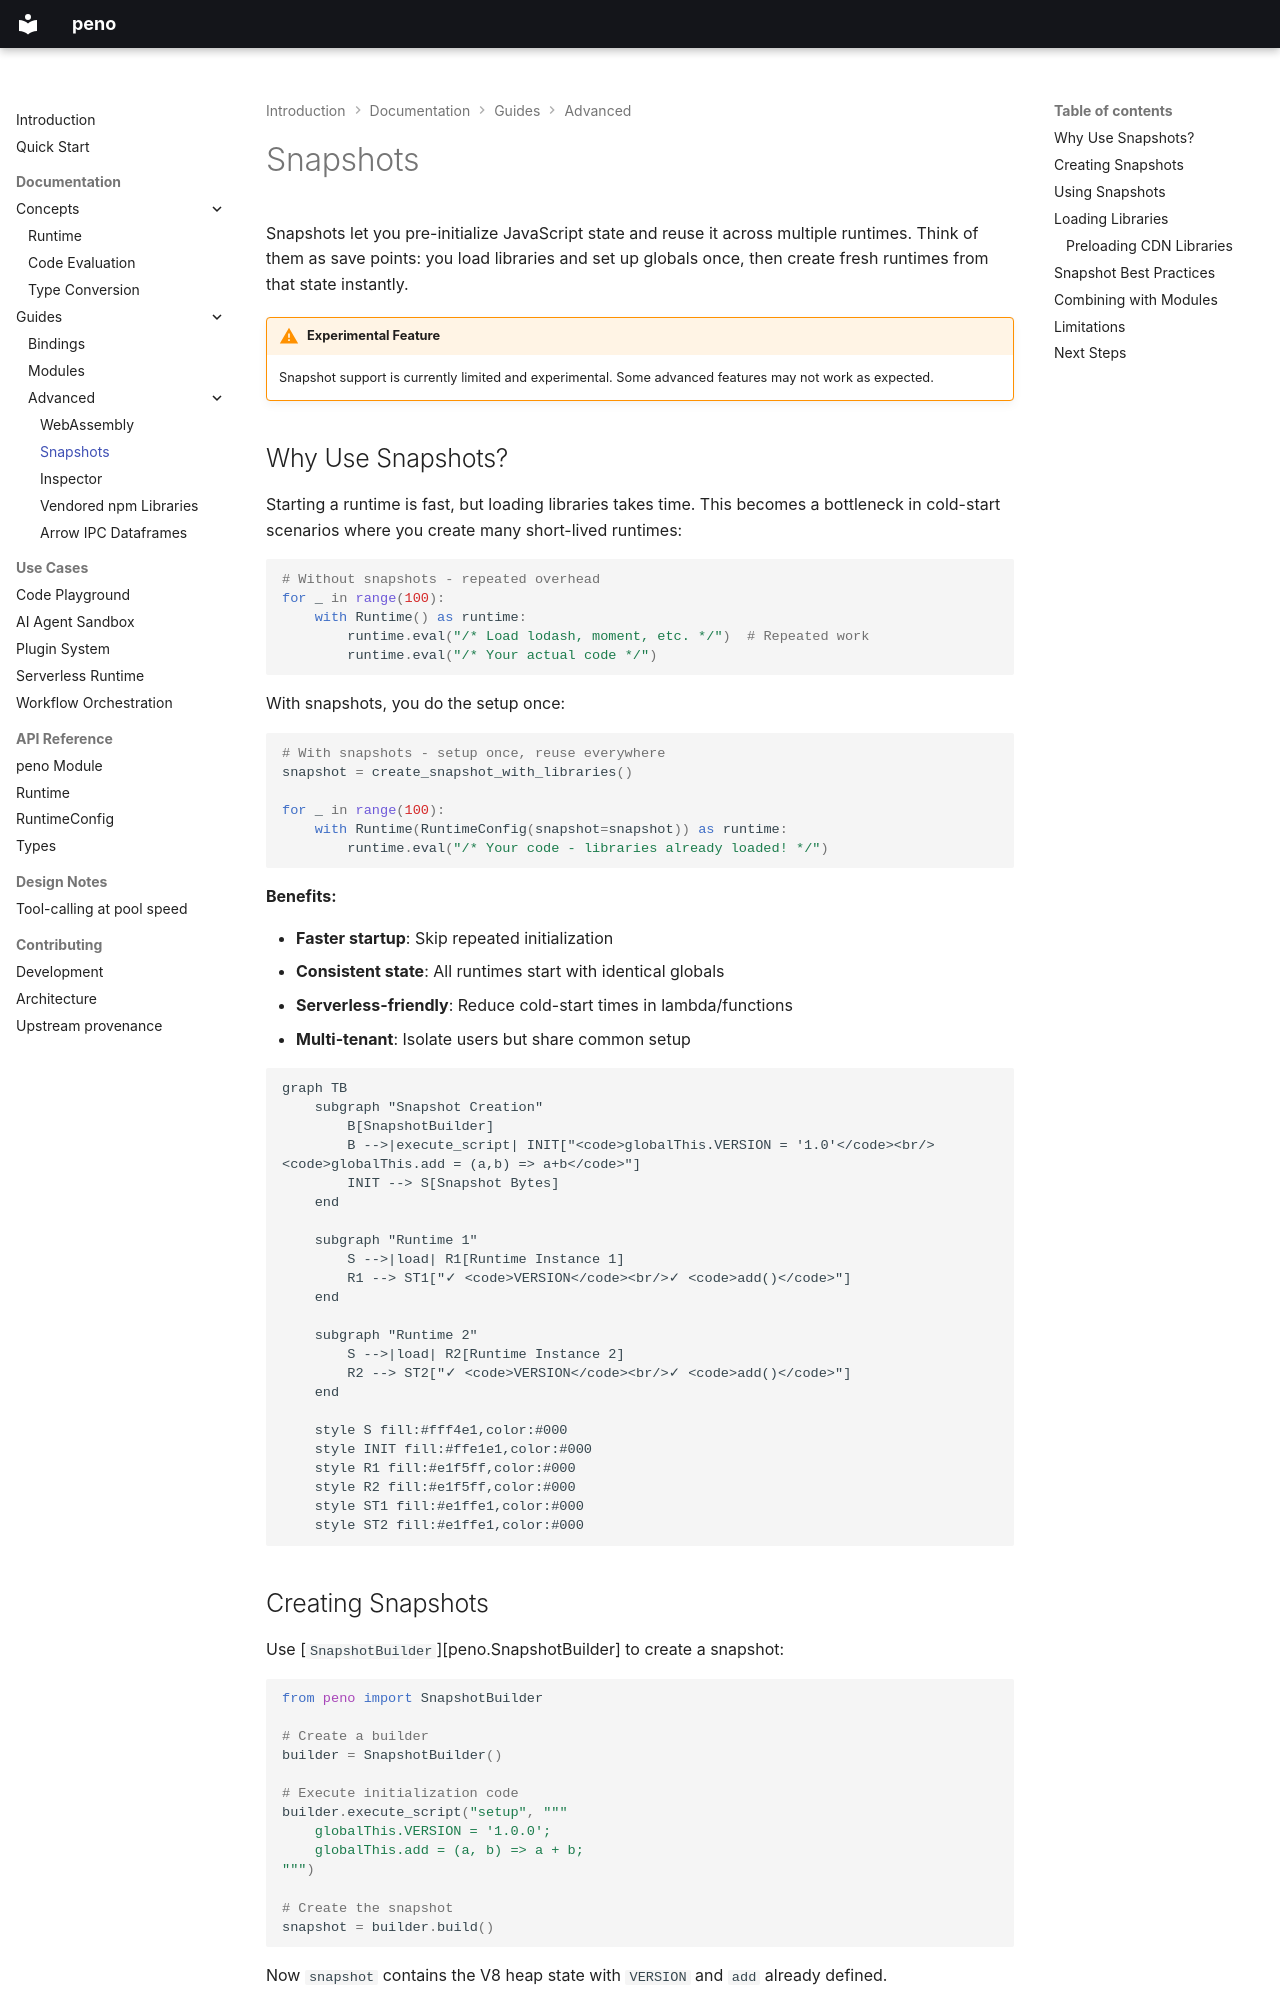

repository: bmsuisse/peno · page: guides/advanced/snapshots/index.html · generator: mkdocs

# Snapshots

Snapshots let you pre-initialize JavaScript state and reuse it across multiple runtimes. Think of them as save points: you load libraries and set up globals once, then create fresh runtimes from that state instantly.

!!! warning "Experimental Feature"
    Snapshot support is currently limited and experimental. Some advanced features may not work as expected.

## Why Use Snapshots?

Starting a runtime is fast, but loading libraries takes time. This becomes a bottleneck in cold-start scenarios where you create many short-lived runtimes:

```python
# Without snapshots - repeated overhead
for _ in range(100):
    with Runtime() as runtime:
        runtime.eval("/* Load lodash, moment, etc. */")  # Repeated work
        runtime.eval("/* Your actual code */")
```

With snapshots, you do the setup once:

```python
# With snapshots - setup once, reuse everywhere
snapshot = create_snapshot_with_libraries()

for _ in range(100):
    with Runtime(RuntimeConfig(snapshot=snapshot)) as runtime:
        runtime.eval("/* Your code - libraries already loaded! */")
```

**Benefits:**

- **Faster startup**: Skip repeated initialization
- **Consistent state**: All runtimes start with identical globals
- **Serverless-friendly**: Reduce cold-start times in lambda/functions
- **Multi-tenant**: Isolate users but share common setup

```mermaid
graph TB
    subgraph "Snapshot Creation"
        B[SnapshotBuilder]
        B -->|execute_script| INIT["<code>globalThis.VERSION = '1.0'</code><br/><code>globalThis.add = (a,b) => a+b</code>"]
        INIT --> S[Snapshot Bytes]
    end

    subgraph "Runtime 1"
        S -->|load| R1[Runtime Instance 1]
        R1 --> ST1["✓ <code>VERSION</code><br/>✓ <code>add()</code>"]
    end

    subgraph "Runtime 2"
        S -->|load| R2[Runtime Instance 2]
        R2 --> ST2["✓ <code>VERSION</code><br/>✓ <code>add()</code>"]
    end

    style S fill:#fff4e1,color:#000
    style INIT fill:#ffe1e1,color:#000
    style R1 fill:#e1f5ff,color:#000
    style R2 fill:#e1f5ff,color:#000
    style ST1 fill:#e1ffe1,color:#000
    style ST2 fill:#e1ffe1,color:#000
```

## Creating Snapshots

Use [`SnapshotBuilder`][peno.SnapshotBuilder] to create a snapshot:

```python
from peno import SnapshotBuilder

# Create a builder
builder = SnapshotBuilder()

# Execute initialization code
builder.execute_script("setup", """
    globalThis.VERSION = '1.0.0';
    globalThis.add = (a, b) => a + b;
""")

# Create the snapshot
snapshot = builder.build()
```

Now `snapshot` contains the V8 heap state with `VERSION` and `add` already defined.
